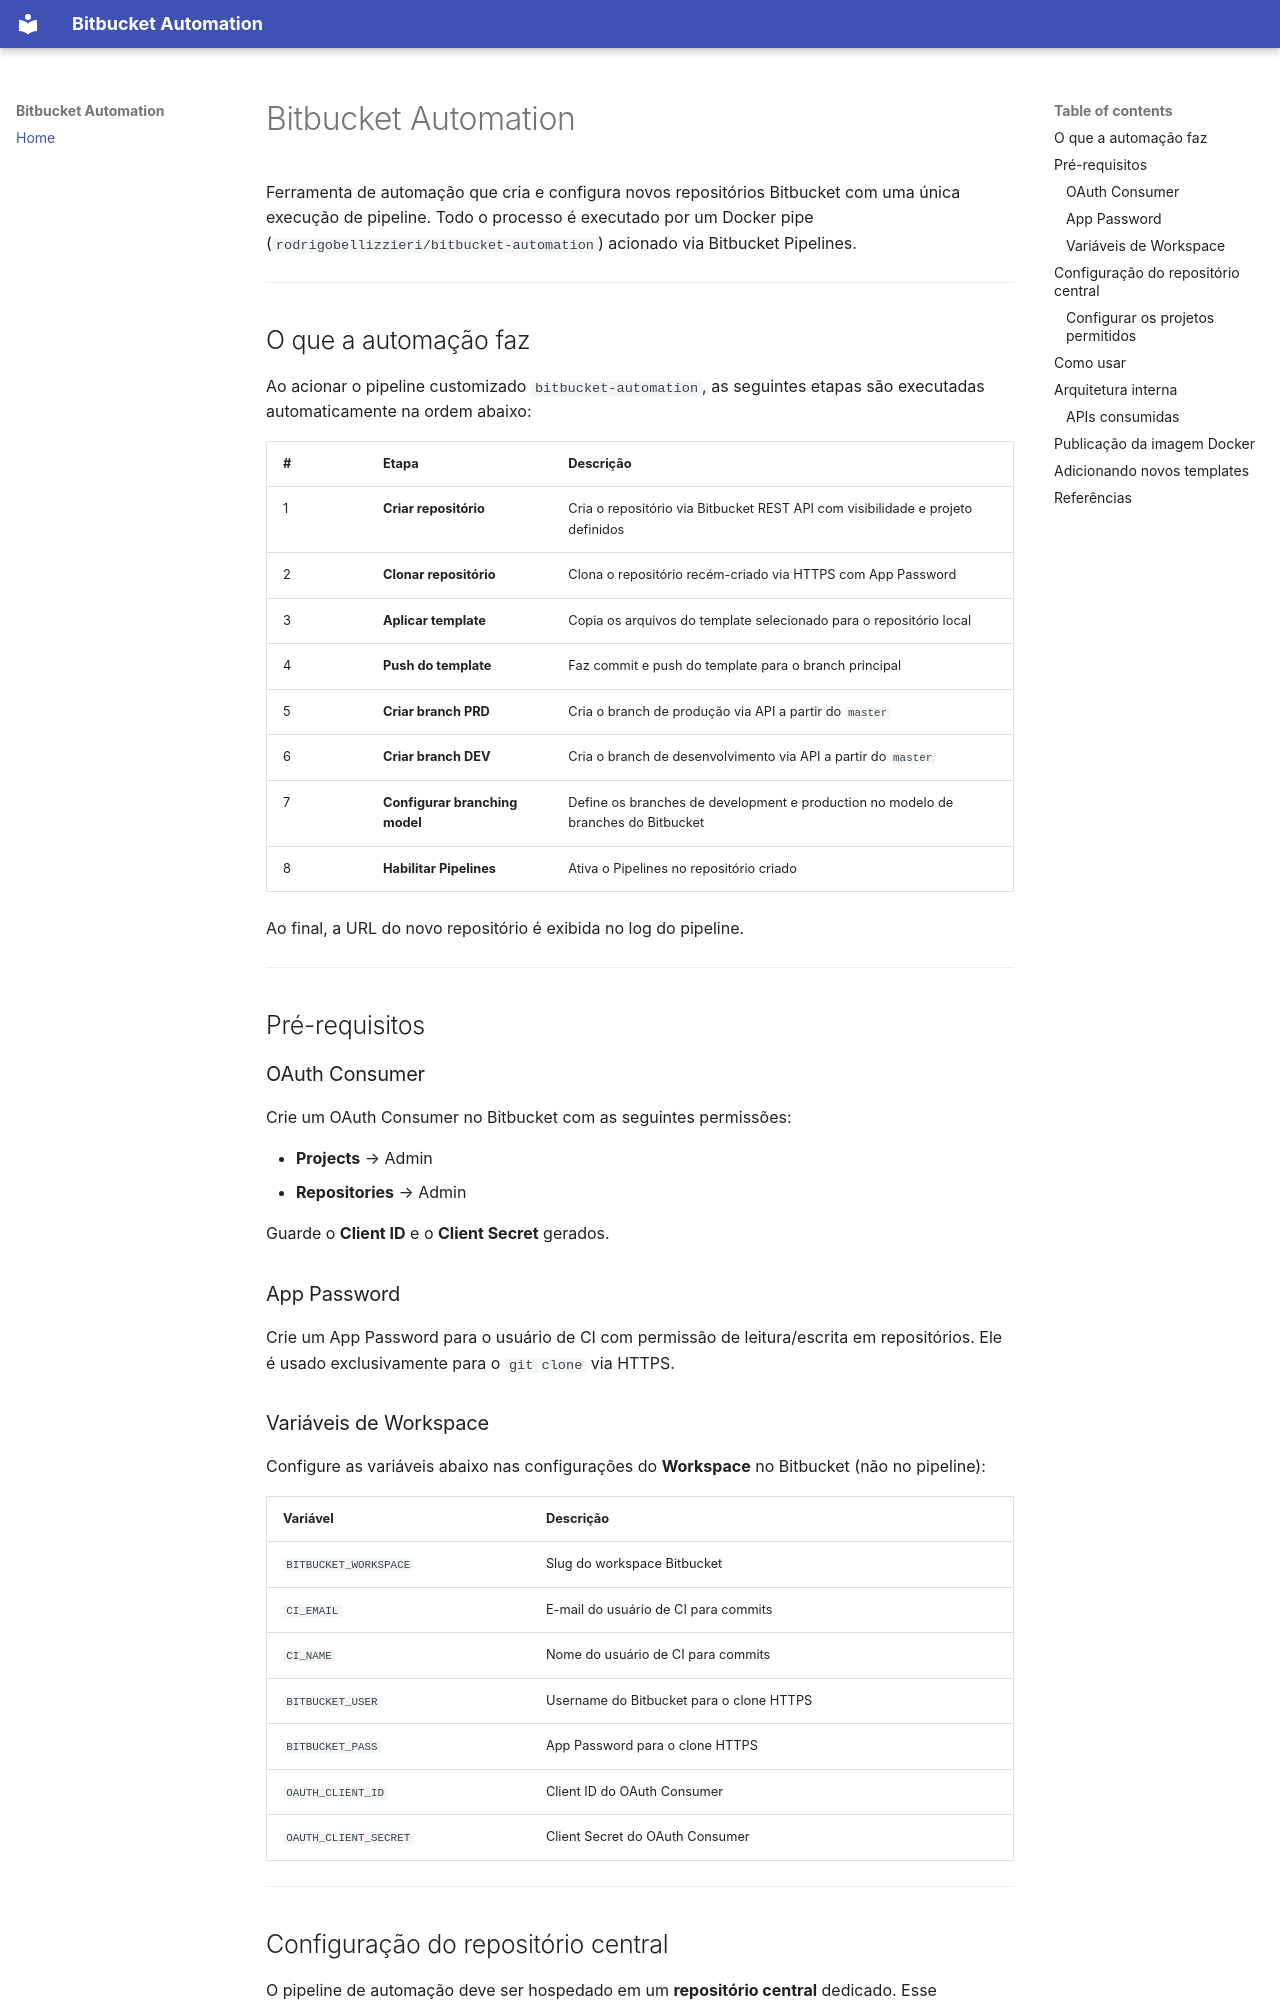

repository: rodrigobellizzieri/bitbucket-automation · page: index.html · generator: mkdocs

# Bitbucket Automation

Ferramenta de automação que cria e configura novos repositórios Bitbucket com uma única execução de pipeline. Todo o processo é executado por um Docker pipe (`rodrigobellizzieri/bitbucket-automation`) acionado via Bitbucket Pipelines.

---

## O que a automação faz

Ao acionar o pipeline customizado `bitbucket-automation`, as seguintes etapas são executadas automaticamente na ordem abaixo:

| # | Etapa | Descrição |
|---|-------|-----------|
| 1 | **Criar repositório** | Cria o repositório via Bitbucket REST API com visibilidade e projeto definidos |
| 2 | **Clonar repositório** | Clona o repositório recém-criado via HTTPS com App Password |
| 3 | **Aplicar template** | Copia os arquivos do template selecionado para o repositório local |
| 4 | **Push do template** | Faz commit e push do template para o branch principal |
| 5 | **Criar branch PRD** | Cria o branch de produção via API a partir do `master` |
| 6 | **Criar branch DEV** | Cria o branch de desenvolvimento via API a partir do `master` |
| 7 | **Configurar branching model** | Define os branches de development e production no modelo de branches do Bitbucket |
| 8 | **Habilitar Pipelines** | Ativa o Pipelines no repositório criado |

Ao final, a URL do novo repositório é exibida no log do pipeline.

---

## Pré-requisitos

### OAuth Consumer

Crie um OAuth Consumer no Bitbucket com as seguintes permissões:

- **Projects** → Admin  
- **Repositories** → Admin  

Guarde o **Client ID** e o **Client Secret** gerados.

### App Password

Crie um App Password para o usuário de CI com permissão de leitura/escrita em repositórios. Ele é usado exclusivamente para o `git clone` via HTTPS.

### Variáveis de Workspace

Configure as variáveis abaixo nas configurações do **Workspace** no Bitbucket (não no pipeline):

| Variável | Descrição |
|----------|-----------|
| `BITBUCKET_WORKSPACE` | Slug do workspace Bitbucket |
| `CI_EMAIL` | E-mail do usuário de CI para commits |
| `CI_NAME` | Nome do usuário de CI para commits |
| `BITBUCKET_USER` | Username do Bitbucket para o clone HTTPS |
| `BITBUCKET_PASS` | App Password para o clone HTTPS |
| `OAUTH_CLIENT_ID` | Client ID do OAuth Consumer |
| `OAUTH_CLIENT_SECRET` | Client Secret do OAuth Consumer |

---
